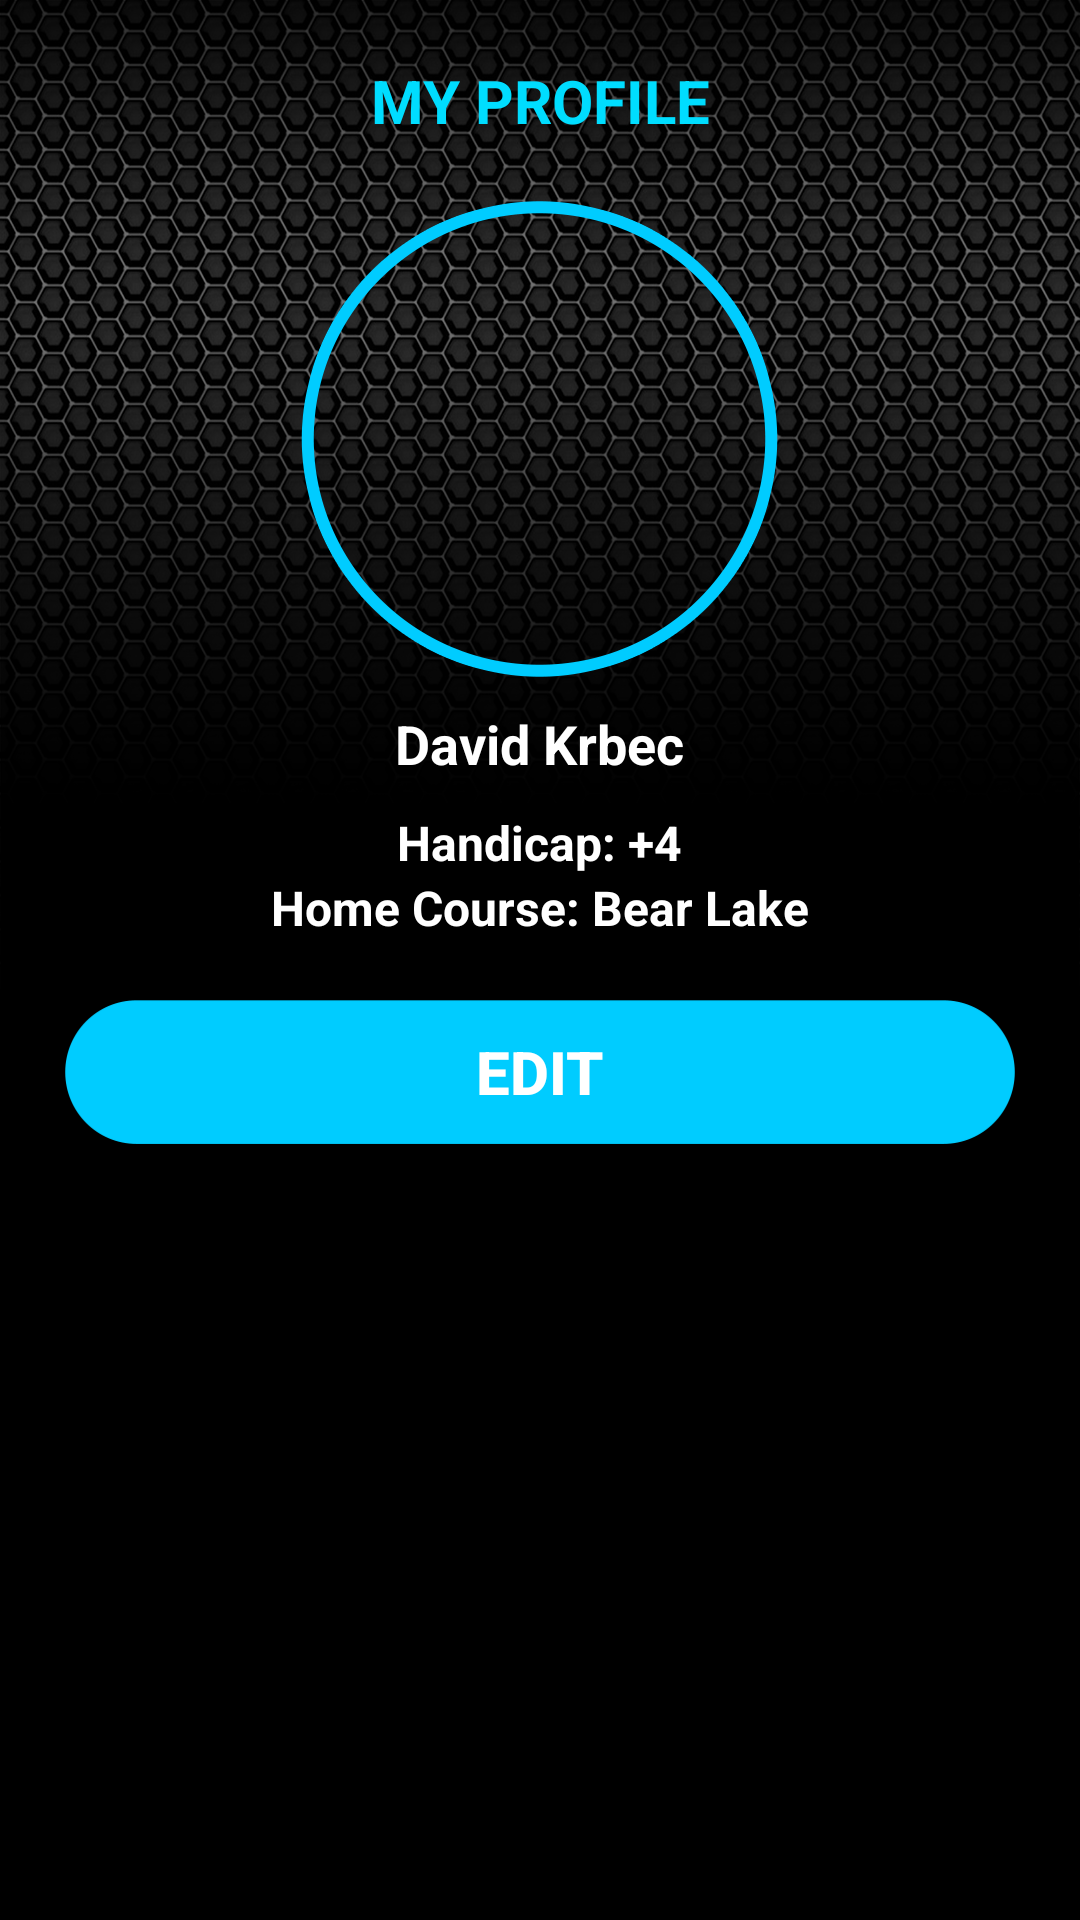

Produce the Android XML layout that renders to this screen, including the resource entries it uses.
<!-- AndroidManifest.xml: application theme AppTheme -->
<!-- res/layout/fragment_my_profile.xml -->
<LinearLayout xmlns:android="http://schemas.android.com/apk/res/android"
    xmlns:tools="http://schemas.android.com/tools" android:layout_width="match_parent"
    android:orientation="vertical"
    android:layout_height="match_parent" tools:context="com.golf.golfnation.auth.MyProfileFragment">

    <TextView android:layout_width="match_parent"
        android:layout_height="wrap_content"
        android:text="MY PROFILE"
        android:layout_gravity="center_horizontal"
        android:gravity="center_horizontal"
        android:layout_marginTop="20dp"
        android:textSize="20sp"
        android:textStyle="bold"
        android:textColor="@android:color/holo_blue_bright"
        android:textAllCaps="true"/>

    <ImageView
        android:id="@+id/profile_img"
        android:layout_width="wrap_content"
        android:layout_height="wrap_content"
        android:layout_marginTop="20dp"
        android:background="@drawable/img_circle"
        android:layout_gravity="center_horizontal"/>

    <TextView
        android:id="@+id/name"
        android:layout_width="wrap_content"
        android:layout_height="wrap_content"
        android:text="David Krbec"
        android:textSize="18sp"
        android:textStyle="bold"
        android:layout_marginTop="10dp"
        android:layout_gravity="center_horizontal"/>



    <TextView
        android:id="@+id/handicap"
        android:layout_width="wrap_content"
        android:layout_height="wrap_content"
        android:text="Handicap: +4"
        android:textStyle="bold"
        android:textSize="16sp"
        android:layout_marginTop="10dp"
        android:layout_gravity="center_horizontal"/>
    <TextView
        android:id="@+id/homecourse"
        android:layout_width="wrap_content"
        android:layout_height="wrap_content"
        android:text="Home Course: Bear Lake"
        android:textStyle="bold"
        android:textSize="16sp"
        android:layout_gravity="center_horizontal"/>

    <Button
        android:id="@+id/btn_edit"
        android:layout_width="wrap_content"
        android:layout_height="wrap_content"
        android:layout_gravity="center_horizontal"
        android:layout_marginTop="20dp"
        android:textStyle="bold"
        android:textSize="20sp"
        android:text="Edit"
        android:background="@drawable/round_bluebg"/>
</LinearLayout>
<!-- resources referenced by this layout -->
<resources>
  <!-- drawable img_circle: png bitmap (drawable-hdpi, 7568 bytes) -->
  <!-- drawable round_bluebg: png bitmap (drawable-hdpi, 2246 bytes) -->
  <style name="AppTheme" parent="Theme.AppCompat.NoActionBar">
          
          <item name="windowActionBar">false</item>
          <item name="colorPrimaryDark">@android:color/background_dark</item>
          <item name="android:windowBackground">@drawable/bg</item>
          <item name="android:textViewStyle">@style/AppTextViewStyle</item>
      </style>
  <!-- drawable bg: png bitmap (drawable-hdpi, 163749 bytes) -->
  <style name="AppTextViewStyle" parent="Base.TextAppearance.AppCompat">
          <item name="android:textColor">@android:color/white</item>
      </style>
</resources>
